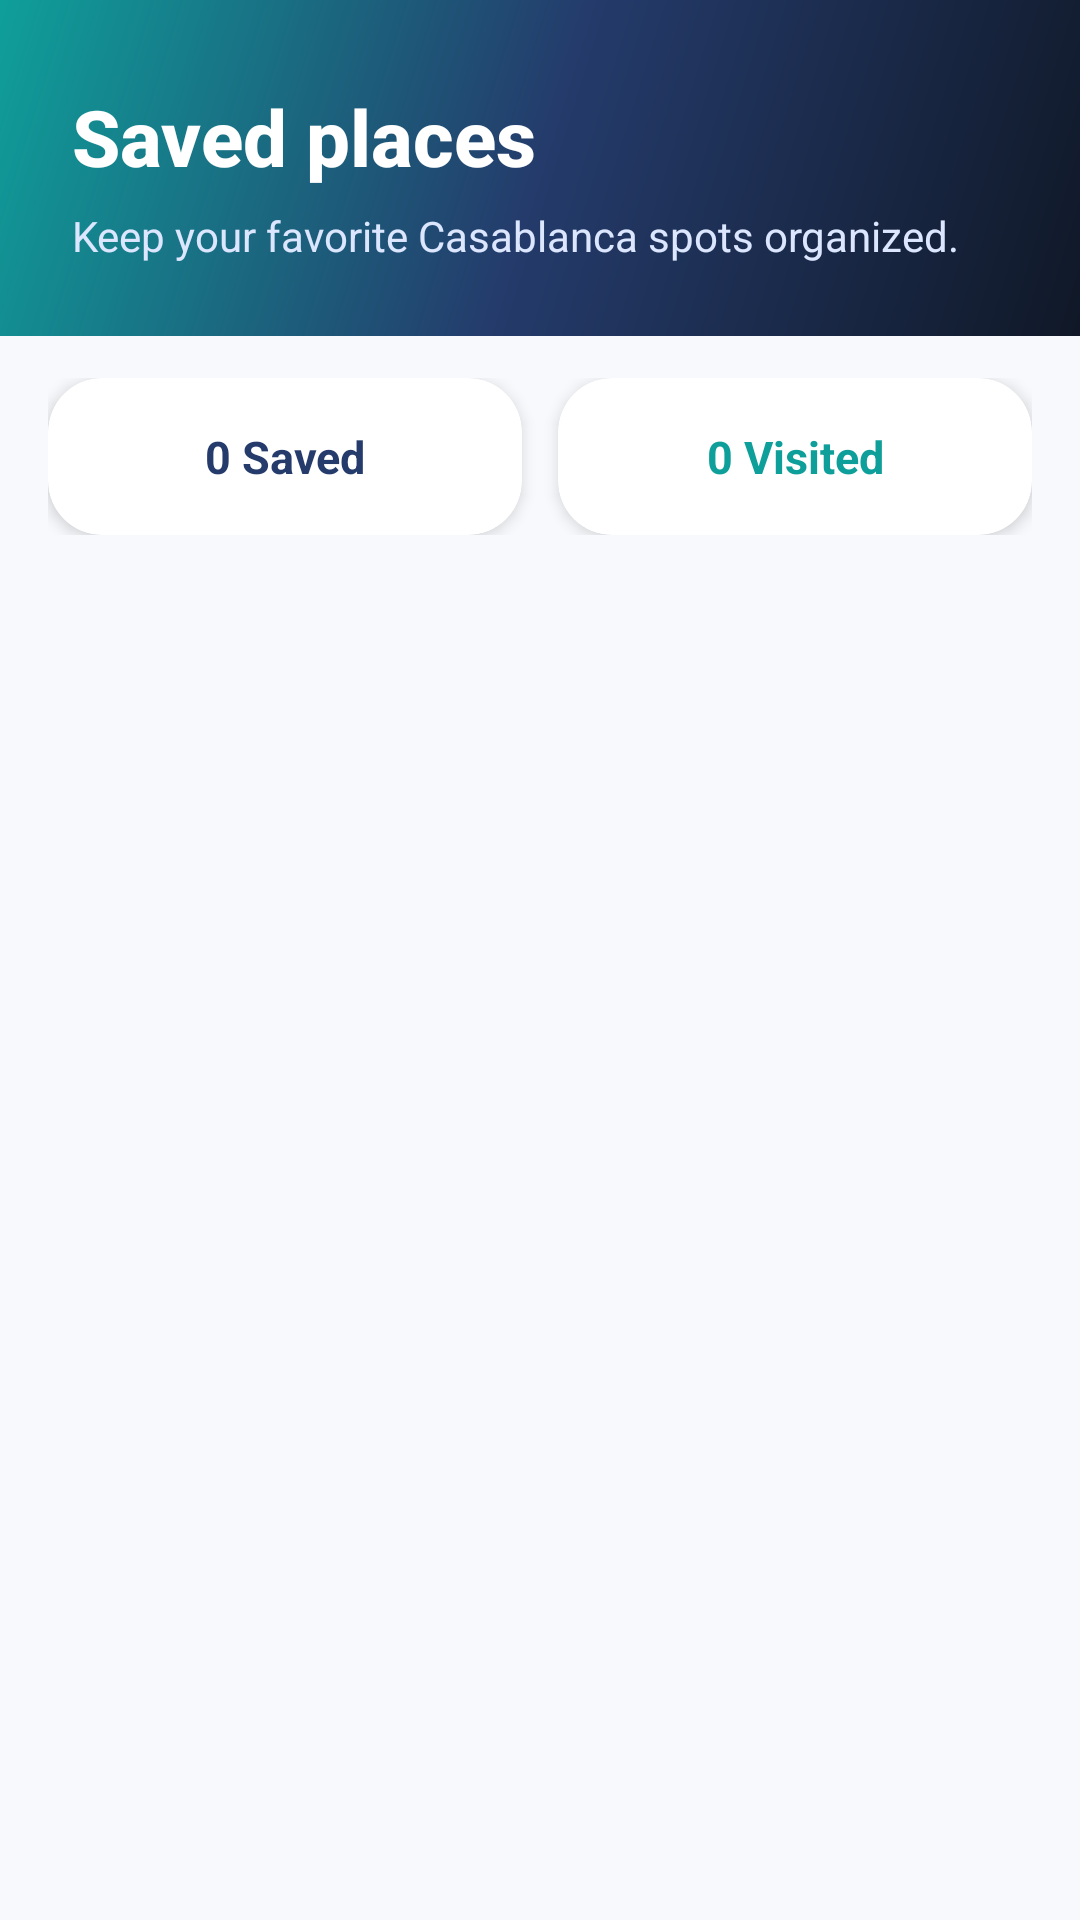

The Android layout XML behind this screen, and the referenced resources:
<!-- AndroidManifest.xml: application theme Theme.VibeMeet -->
<!-- res/layout/fragment_saved.xml -->
<?xml version="1.0" encoding="utf-8"?>
<LinearLayout xmlns:android="http://schemas.android.com/apk/res/android"
    xmlns:app="http://schemas.android.com/apk/res-auto"
    android:layout_width="match_parent"
    android:layout_height="match_parent"
    android:orientation="vertical"
    android:background="@color/background">

    <LinearLayout
        android:layout_width="match_parent"
        android:layout_height="wrap_content"
        android:orientation="vertical"
        android:paddingHorizontal="24dp"
        android:paddingTop="28dp"
        android:paddingBottom="24dp"
        android:background="@drawable/header_gradient">

        <TextView
            android:layout_width="match_parent"
            android:layout_height="wrap_content"
            android:text="Saved places"
            android:textSize="26sp"
            android:textStyle="bold"
            android:fontFamily="sans-serif-medium"
            android:textColor="@color/text_on_primary" />

        <TextView
            android:layout_width="match_parent"
            android:layout_height="wrap_content"
            android:text="Keep your favorite Casablanca spots organized."
            android:textSize="14sp"
            android:textColor="#DCE7FF"
            android:layout_marginTop="6dp" />

    </LinearLayout>

    <LinearLayout
        android:layout_width="match_parent"
        android:layout_height="wrap_content"
        android:orientation="horizontal"
        android:paddingHorizontal="16dp"
        android:paddingVertical="14dp">

        <androidx.cardview.widget.CardView
            android:layout_width="0dp"
            android:layout_height="wrap_content"
            android:layout_weight="1"
            android:layout_marginEnd="6dp"
            app:cardCornerRadius="18dp"
            app:cardElevation="3dp"
            app:cardBackgroundColor="@color/surface">

            <TextView
                android:id="@+id/savedCount"
                android:layout_width="match_parent"
                android:layout_height="wrap_content"
                android:gravity="center"
                android:padding="16dp"
                android:text="0 Saved"
                android:textSize="15sp"
                android:textStyle="bold"
                android:textColor="@color/brand_primary" />

        </androidx.cardview.widget.CardView>

        <androidx.cardview.widget.CardView
            android:layout_width="0dp"
            android:layout_height="wrap_content"
            android:layout_weight="1"
            android:layout_marginStart="6dp"
            app:cardCornerRadius="18dp"
            app:cardElevation="3dp"
            app:cardBackgroundColor="@color/surface">

            <TextView
                android:id="@+id/visitedCount"
                android:layout_width="match_parent"
                android:layout_height="wrap_content"
                android:gravity="center"
                android:padding="16dp"
                android:text="0 Visited"
                android:textSize="15sp"
                android:textStyle="bold"
                android:textColor="@color/brand_accent" />

        </androidx.cardview.widget.CardView>

    </LinearLayout>

    <TextView
        android:id="@+id/emptyText"
        android:layout_width="match_parent"
        android:layout_height="0dp"
        android:layout_weight="1"
        android:gravity="center"
        android:text="No saved places yet\n\nTap the heart on any venue to save it for later."
        android:textSize="16sp"
        android:textColor="@color/text_secondary"
        android:lineSpacingExtra="4dp"
        android:visibility="gone" />

    <ListView
        android:id="@+id/favoritesList"
        android:layout_width="match_parent"
        android:layout_height="0dp"
        android:layout_weight="1"
        android:divider="@null"
        android:dividerHeight="0dp"
        android:paddingHorizontal="10dp"
        android:paddingBottom="88dp"
        android:clipToPadding="false"
        android:scrollbars="none" />

</LinearLayout>
<!-- resources referenced by this layout -->
<resources>
  <color name="background">#F7F9FC</color>
  <color name="brand_accent">#0F9F9A</color>
  <color name="brand_primary">#243B6B</color>
  <color name="surface">#FFFFFF</color>
  <color name="text_on_primary">#FFFFFF</color>
  <color name="text_secondary">#64748B</color>
  <!-- drawable header_gradient (drawable) -->
  <?xml version="1.0" encoding="utf-8"?>
  <shape xmlns:android="http://schemas.android.com/apk/res/android"
      android:shape="rectangle">
      <gradient
          android:startColor="#101827"
          android:centerColor="#243B6B"
          android:endColor="#0F9F9A"
          android:angle="135" />
  </shape>
  <style name="Theme.VibeMeet" parent="Base.Theme.VibeMeet" />
  <style name="Base.Theme.VibeMeet" parent="Theme.Material3.DayNight.NoActionBar">
          <item name="colorPrimary">@color/brand_primary</item>
          <item name="colorOnPrimary">@color/text_on_primary</item>
          <item name="colorSecondary">@color/brand_accent</item>
          <item name="colorOnSecondary">@color/text_on_primary</item>
          <item name="colorSurface">@color/surface</item>
          <item name="colorOnSurface">@color/text_primary</item>
          <item name="android:windowBackground">@color/background</item>
          <item name="android:fontFamily">sans-serif</item>
          <item name="android:statusBarColor">@color/brand_primary_dark</item>
          <item name="android:navigationBarColor">@color/surface</item>
          <item name="android:windowLightStatusBar">false</item>
          <item name="android:windowLightNavigationBar" tools:targetApi="o_mr1">true</item>
          <item name="materialButtonStyle">@style/VibeMeet.Button</item>
      </style>
  <color name="text_primary">#111827</color>
  <color name="brand_primary_dark">#101827</color>
  <style name="VibeMeet.Button" parent="Widget.Material3.Button">
          <item name="backgroundTint">@null</item>
          <item name="android:fontFamily">sans-serif-medium</item>
          <item name="android:textAllCaps">false</item>
          <item name="android:minHeight">56dp</item>
          <item name="android:textSize">15sp</item>
      </style>
</resources>
